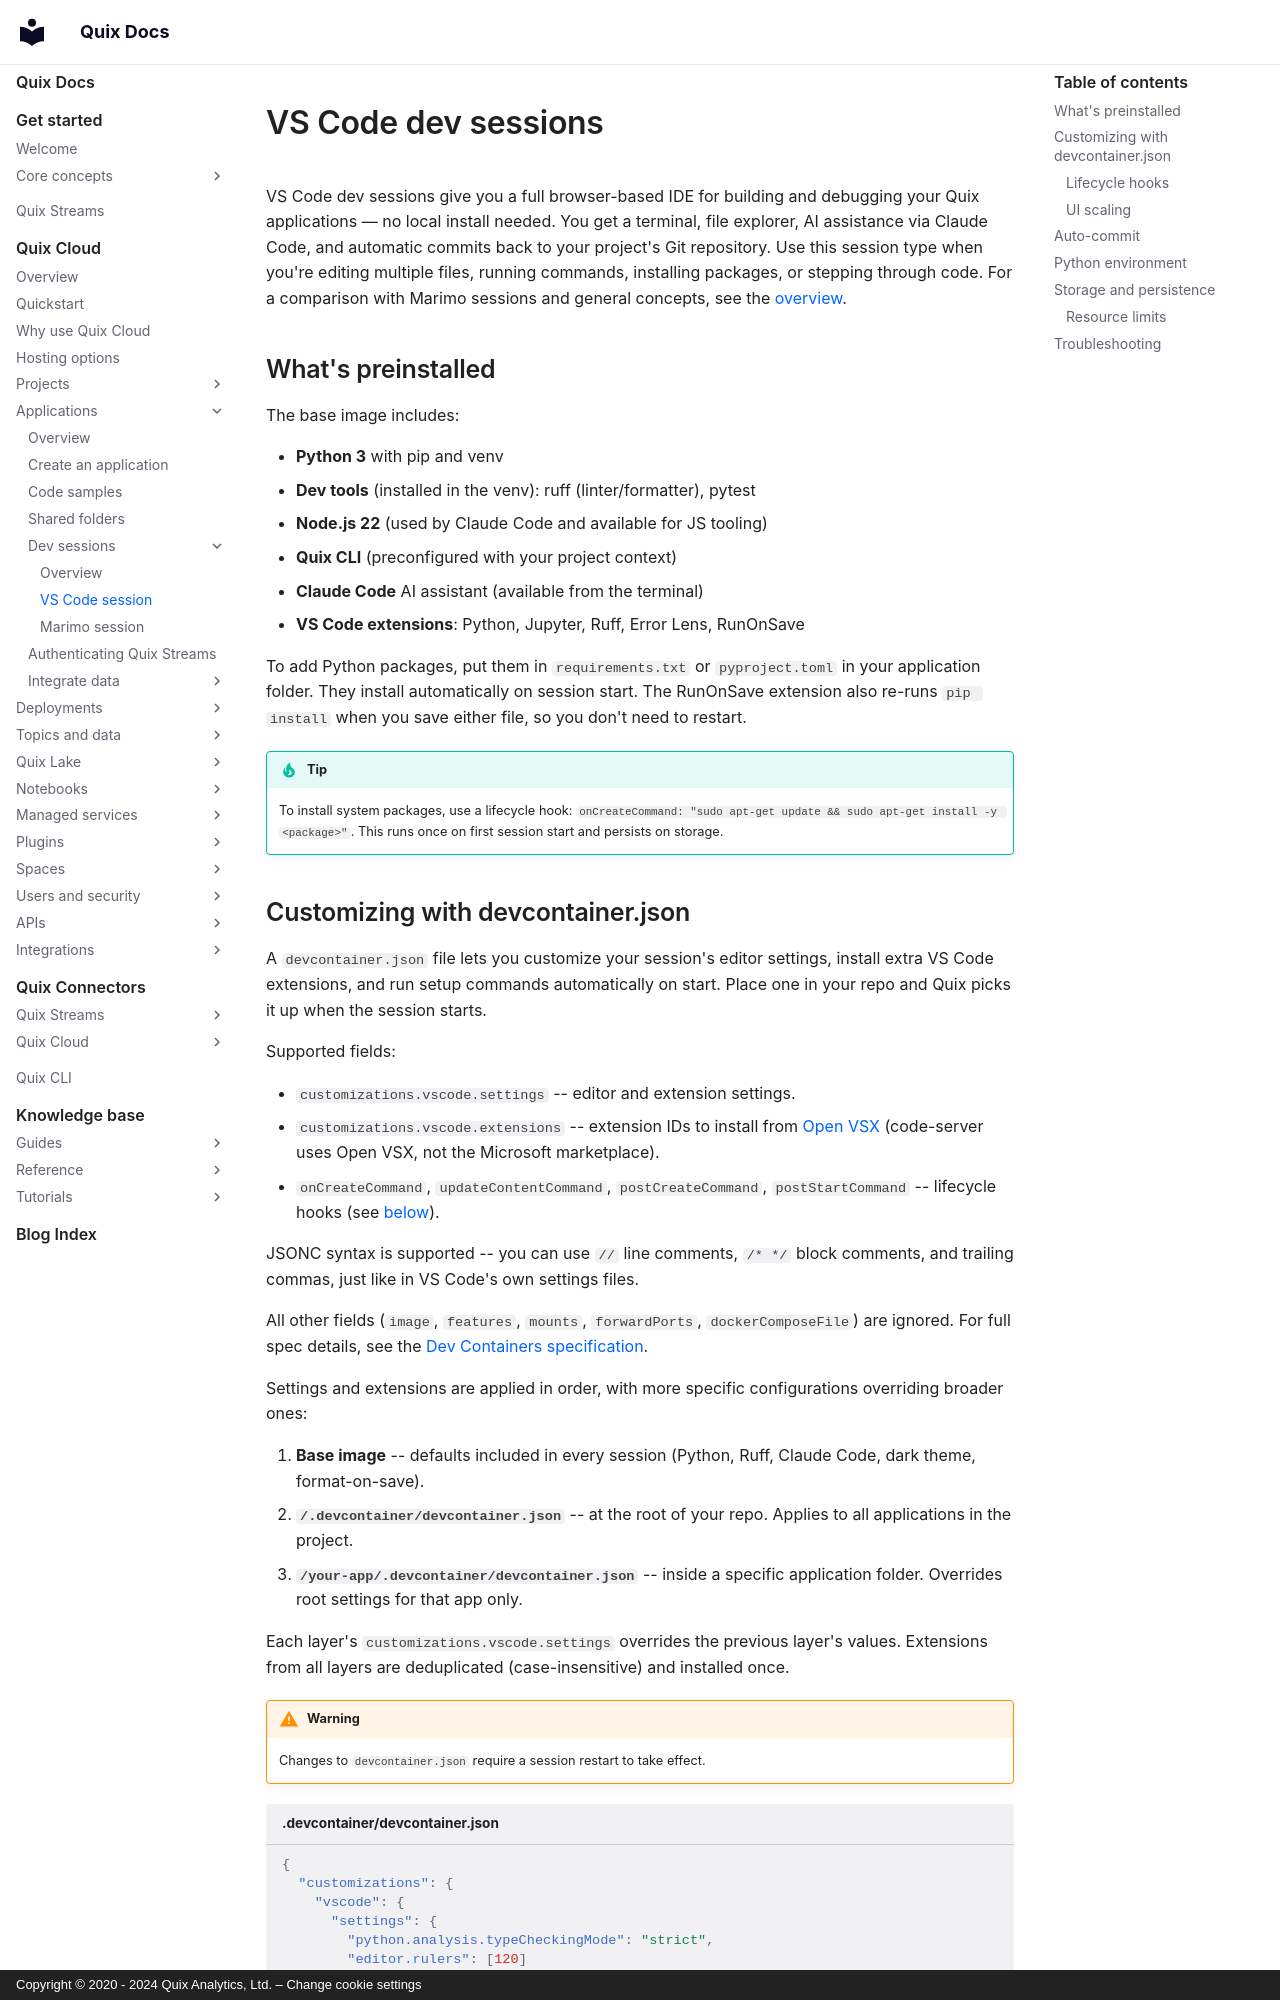

repository: quixio/quix-docs · page: quix-cloud/applications/dev-sessions/vscode-devsessions/index.html · generator: mkdocs · copyright: Copyright © 2020 - 2024 Quix Analytics, Ltd. – Change cookie settings

---
title: VS Code dev sessions
description: A full browser-based IDE for building, editing, and debugging your Quix applications — with a terminal, AI assistance, and automatic Git commits.
---

# VS Code dev sessions

VS Code dev sessions give you a full browser-based IDE for building and debugging your Quix applications — no local install needed. You get a terminal, file explorer, AI assistance via Claude Code, and automatic commits back to your project's Git repository. Use this session type when you're editing multiple files, running commands, installing packages, or stepping through code. For a comparison with Marimo sessions and general concepts, see the [overview](./overview.md).

## What's preinstalled

The base image includes:

- **Python 3** with pip and venv
- **Dev tools** (installed in the venv): ruff (linter/formatter), pytest
- **Node.js 22** (used by Claude Code and available for JS tooling)
- **Quix CLI** (preconfigured with your project context)
- **Claude Code** AI assistant (available from the terminal)
- **VS Code extensions**: Python, Jupyter, Ruff, Error Lens, RunOnSave

To add Python packages, put them in `requirements.txt` or `pyproject.toml` in your application folder. They install automatically on session start. The RunOnSave extension also re-runs `pip install` when you save either file, so you don't need to restart.

!!! tip
    To install system packages, use a lifecycle hook: `onCreateCommand: "sudo apt-get update && sudo apt-get install -y <package>"`. This runs once on first session start and persists on storage.
